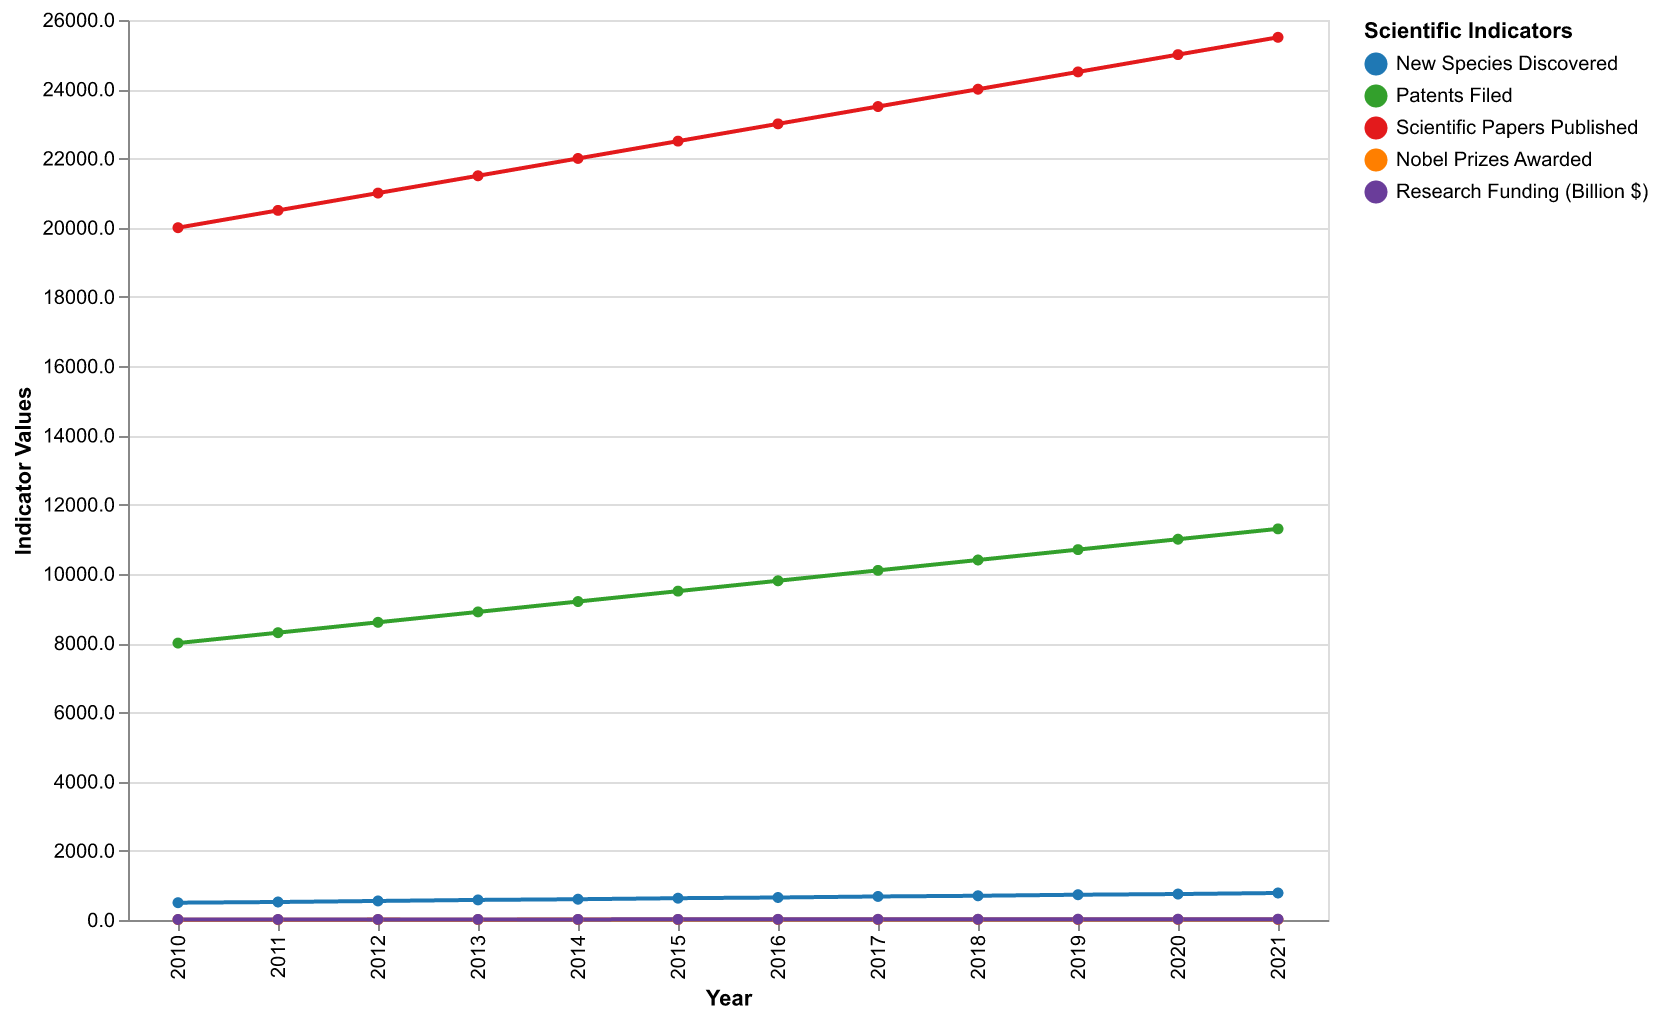

The data file committed next to this chart (first rows):
Year, New Species Discovered, Patents Filed, Scientific Papers Published, Nobel Prizes Awarded, Research Funding (Billion $)
2010, 500, 8000, 20000, 10, 15.2
2011, 520, 8300, 20500, 9, 15.8
2012, 550, 8600, 21000, 11, 16.5
2013, 580, 8900, 21500, 10, 17.0
2014, 600, 9200, 22000, 12, 17.8
2015, 630, 9500, 22500, 11, 18.5
2016, 650, 9800, 23000, 13, 19.3
2017, 680, 10100, 23500, 12, 20.0
2018, 700, 10400, 24000, 14, 21.0
2019, 730, 10700, 24500, 13, 22.0
2020, 750, 11000, 25000, 15, 23.0
2021, 780, 11300, 25500, 14, 24.0
